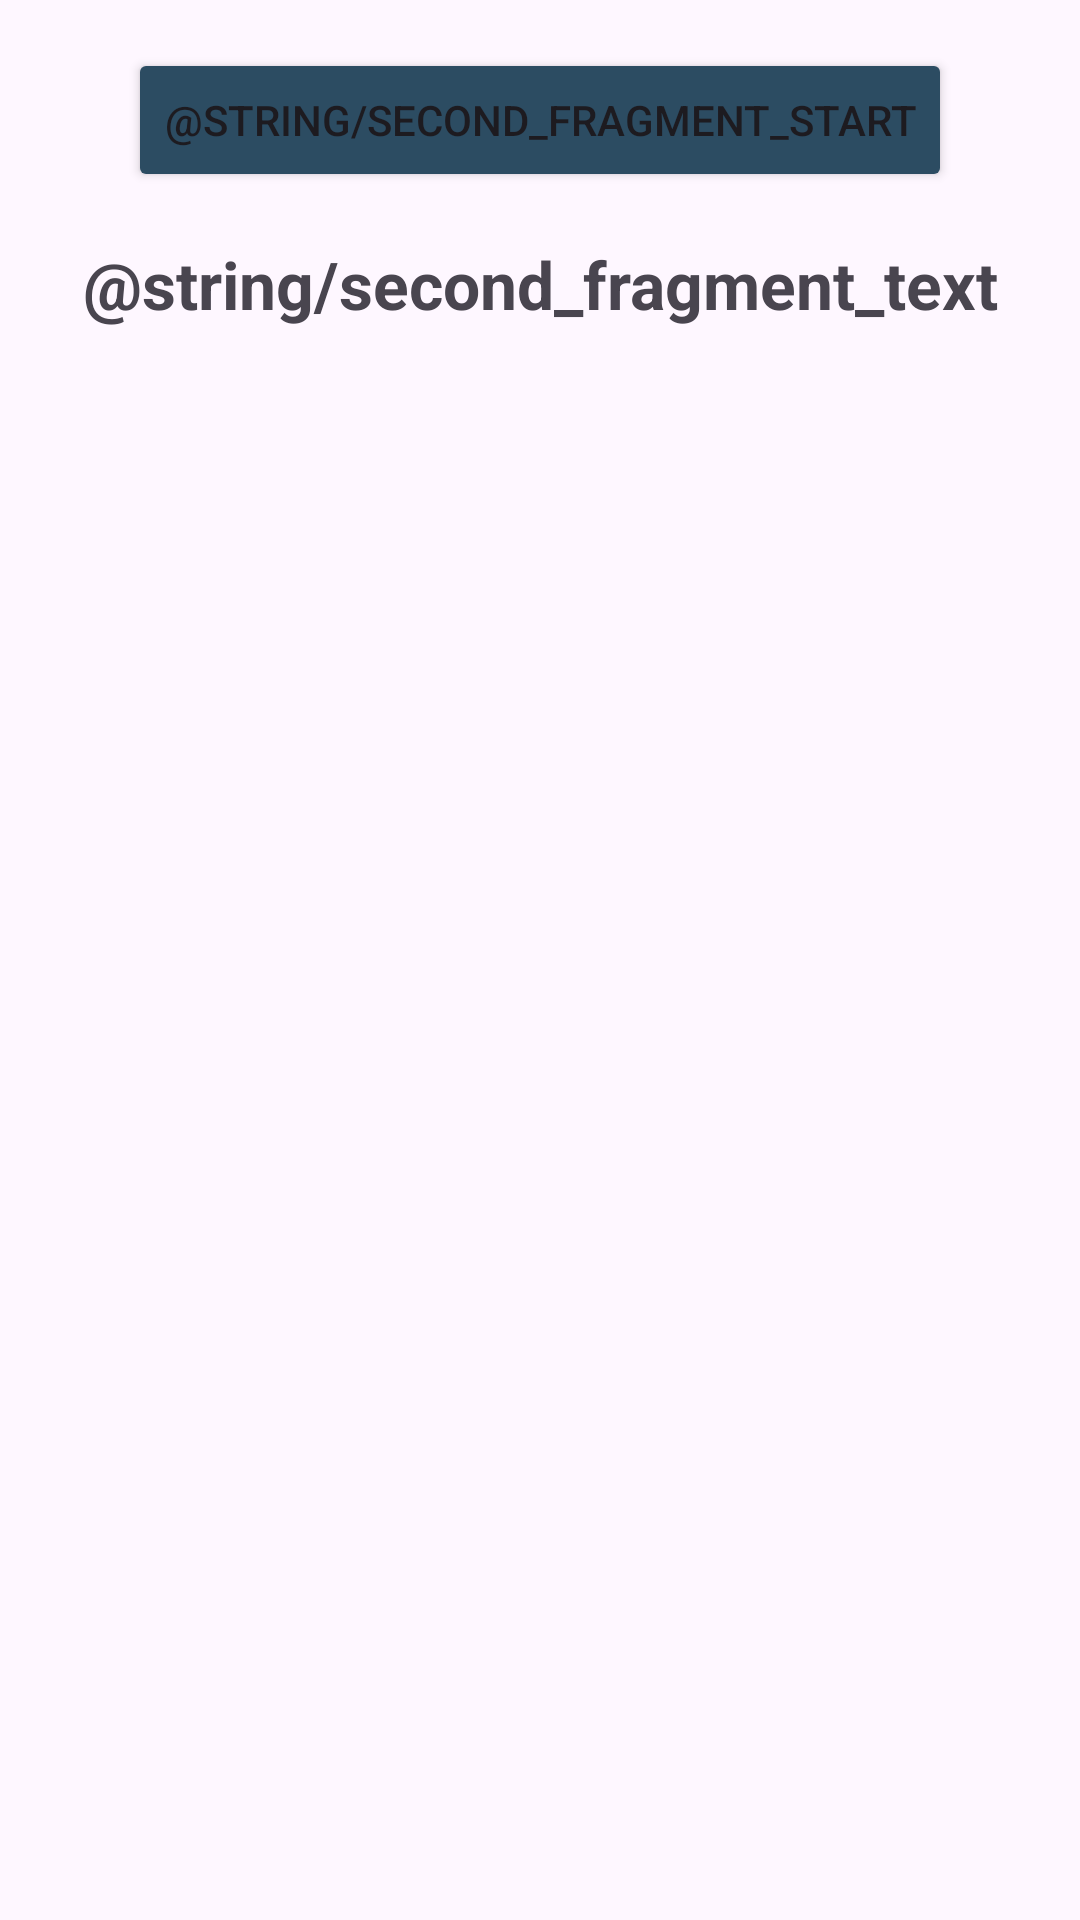

Reconstruct the res/layout file that produces this screen, plus the resources it refers to.
<!-- AndroidManifest.xml: application theme Theme.AIFood -->
<!-- res/layout/fragment_second.xml -->
<?xml version="1.0" encoding="utf-8"?>
<androidx.core.widget.NestedScrollView xmlns:android="http://schemas.android.com/apk/res/android"
    xmlns:app="http://schemas.android.com/apk/res-auto"
    xmlns:tools="http://schemas.android.com/tools"
    android:layout_width="match_parent"
    android:layout_height="match_parent"
    tools:context=".SecondFragment">

    <androidx.constraintlayout.widget.ConstraintLayout
        android:layout_width="match_parent"
        android:layout_height="match_parent"
        android:padding="16dp">

        <Button
            android:id="@+id/button_start"
            android:layout_width="wrap_content"
            android:layout_height="wrap_content"
            android:backgroundTint="@color/color_2c4c62"
            android:text="@string/second_fragment_start"
            app:layout_constraintBottom_toTopOf="@id/textview_how_works"
            app:layout_constraintEnd_toEndOf="parent"
            app:layout_constraintStart_toStartOf="parent"
            app:layout_constraintTop_toTopOf="parent" />

        <TextView
            android:id="@+id/textview_how_works"
            android:layout_width="wrap_content"
            android:layout_height="wrap_content"
            android:layout_marginTop="16dp"
            android:gravity="center"
            android:text="@string/second_fragment_text"
            android:textSize="22sp"
            android:textStyle="bold"
            app:layout_constraintBottom_toBottomOf="parent"
            app:layout_constraintEnd_toEndOf="parent"
            app:layout_constraintStart_toStartOf="parent"
            app:layout_constraintTop_toBottomOf="@id/button_start" />
    </androidx.constraintlayout.widget.ConstraintLayout>
</androidx.core.widget.NestedScrollView>
<!-- resources referenced by this layout -->
<resources>
  <color name="color_2c4c62">#2C4C62</color>
  <style name="Theme.AIFood" parent="Base.Theme.AIFood" />
  <style name="Base.Theme.AIFood" parent="Theme.Material3.DayNight.NoActionBar">
          
          
      </style>
</resources>
